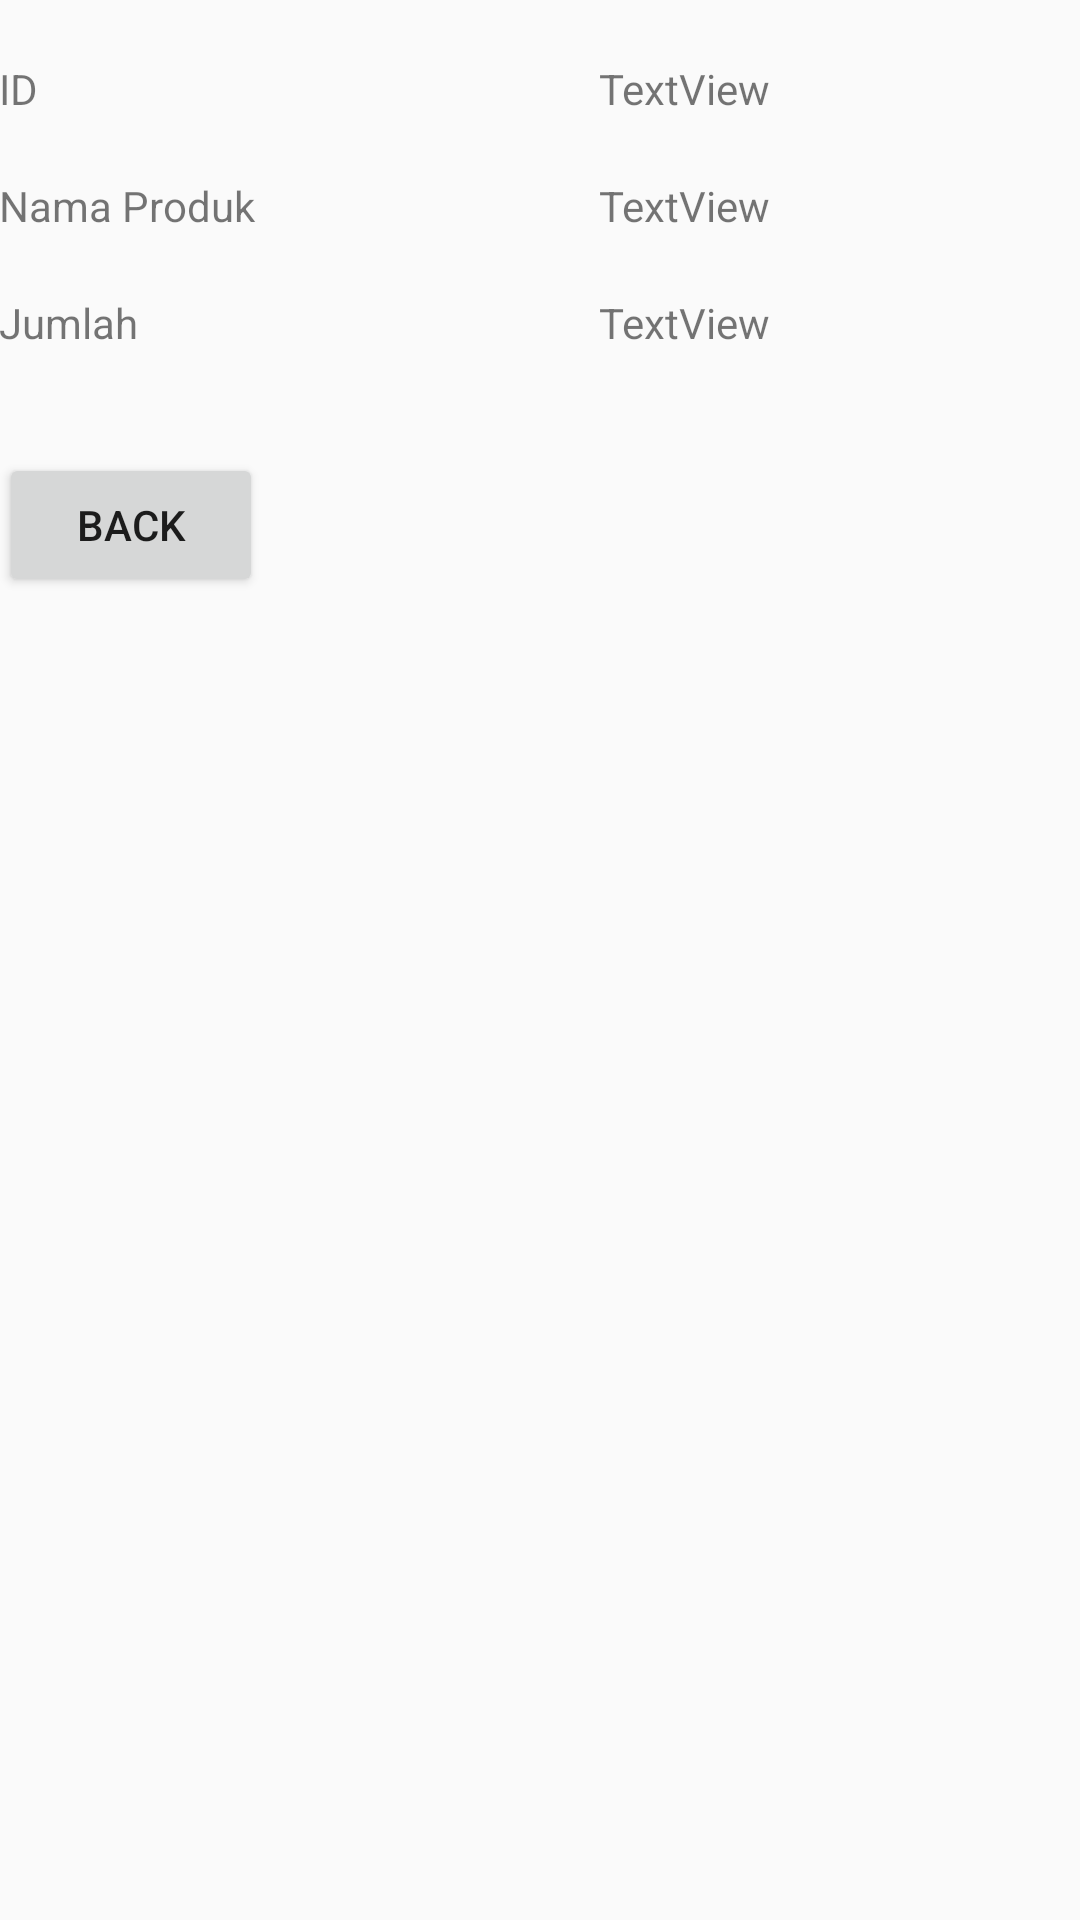

Android layout source for this screen:
<!-- AndroidManifest.xml: application theme AppTheme -->
<!-- res/layout/activity_lihat.xml -->
<?xml version="1.0" encoding="utf-8"?>
<RelativeLayout
    xmlns:android="http://schemas.android.com/apk/res/android"
    xmlns:tools="http://schemas.android.com/tools"
    android:layout_width="match_parent"
    android:layout_height="match_parent"
    android:paddingBottom="@dimen/activity_vertical_margin"
    android:paddingLeft="@dimen/activity_horizontal_margin"
    android:paddingRight="@dimen/activity_horizontal_margin"
    android:paddingTop="@dimen/activity_vertical_margin"
    tools:context=".Lihat" >

    <RelativeLayout
        android:layout_width="match_parent"
        android:layout_height="wrap_content"
        android:id="@id/line1"
        android:layout_marginTop="20dp">
        <TextView
            android:id="@+id/TextView01"
            android:layout_width="100dp"
            android:layout_height="wrap_content"
            android:text="ID" />
        <TextView
            android:id="@+id/textViewliat1"
            android:layout_width="wrap_content"
            android:layout_height="wrap_content"
            android:layout_toRightOf="@id/TextView01"
            android:layout_marginLeft="100dp"
            android:text="TextView" />
    </RelativeLayout>

    <RelativeLayout
        android:layout_width="match_parent"
        android:layout_height="wrap_content"
        android:id="@+id/line2"
        android:layout_below="@id/line1"
        android:layout_marginTop="20dp">
        <TextView
            android:id="@+id/TextView02"
            android:layout_width="100dp"
            android:layout_height="wrap_content"
            android:text="Nama Produk" />
        <TextView
            android:id="@+id/textViewliat2"
            android:layout_width="wrap_content"
            android:layout_height="wrap_content"
            android:layout_marginLeft="100dp"
            android:layout_toRightOf="@+id/TextView02"
            android:text="TextView" />
    </RelativeLayout>

    <RelativeLayout
        android:layout_width="match_parent"
        android:layout_height="wrap_content"
        android:id="@+id/line3"
        android:layout_below="@+id/line2"
        android:layout_marginTop="20dp">
        <TextView
            android:id="@+id/TextView04"
            android:layout_width="100dp"
            android:layout_height="wrap_content"
            android:text="Jumlah" />
        <TextView
            android:id="@+id/textViewliat3"
            android:layout_width="wrap_content"
            android:layout_height="wrap_content"
            android:layout_marginLeft="100dp"
            android:layout_toRightOf="@+id/TextView04"
            android:text="TextView" />
    </RelativeLayout>

    <Button
        android:id="@+id/button1"
        android:layout_width="wrap_content"
        android:layout_height="wrap_content"
        android:layout_below="@+id/line3"
        android:layout_marginTop="34dp"
        android:text="Back" />
</RelativeLayout>
<!-- resources referenced by this layout -->
<resources>
  <style name="AppTheme" parent="Theme.AppCompat.Light.DarkActionBar">
          
          <item name="colorPrimary">@color/colorPrimary</item>
          <item name="colorPrimaryDark">@color/colorPrimaryDark</item>
          <item name="colorAccent">@color/colorAccent</item>
      </style>
  <!-- not gathered from this repository: default colours our renderer supplied (Android Studio template values) -->
  <color name="colorPrimary">#FF6200EE</color>
  <color name="colorPrimaryDark">#FF3700B3</color>
  <color name="colorAccent">#FF03DAC5</color>
</resources>
